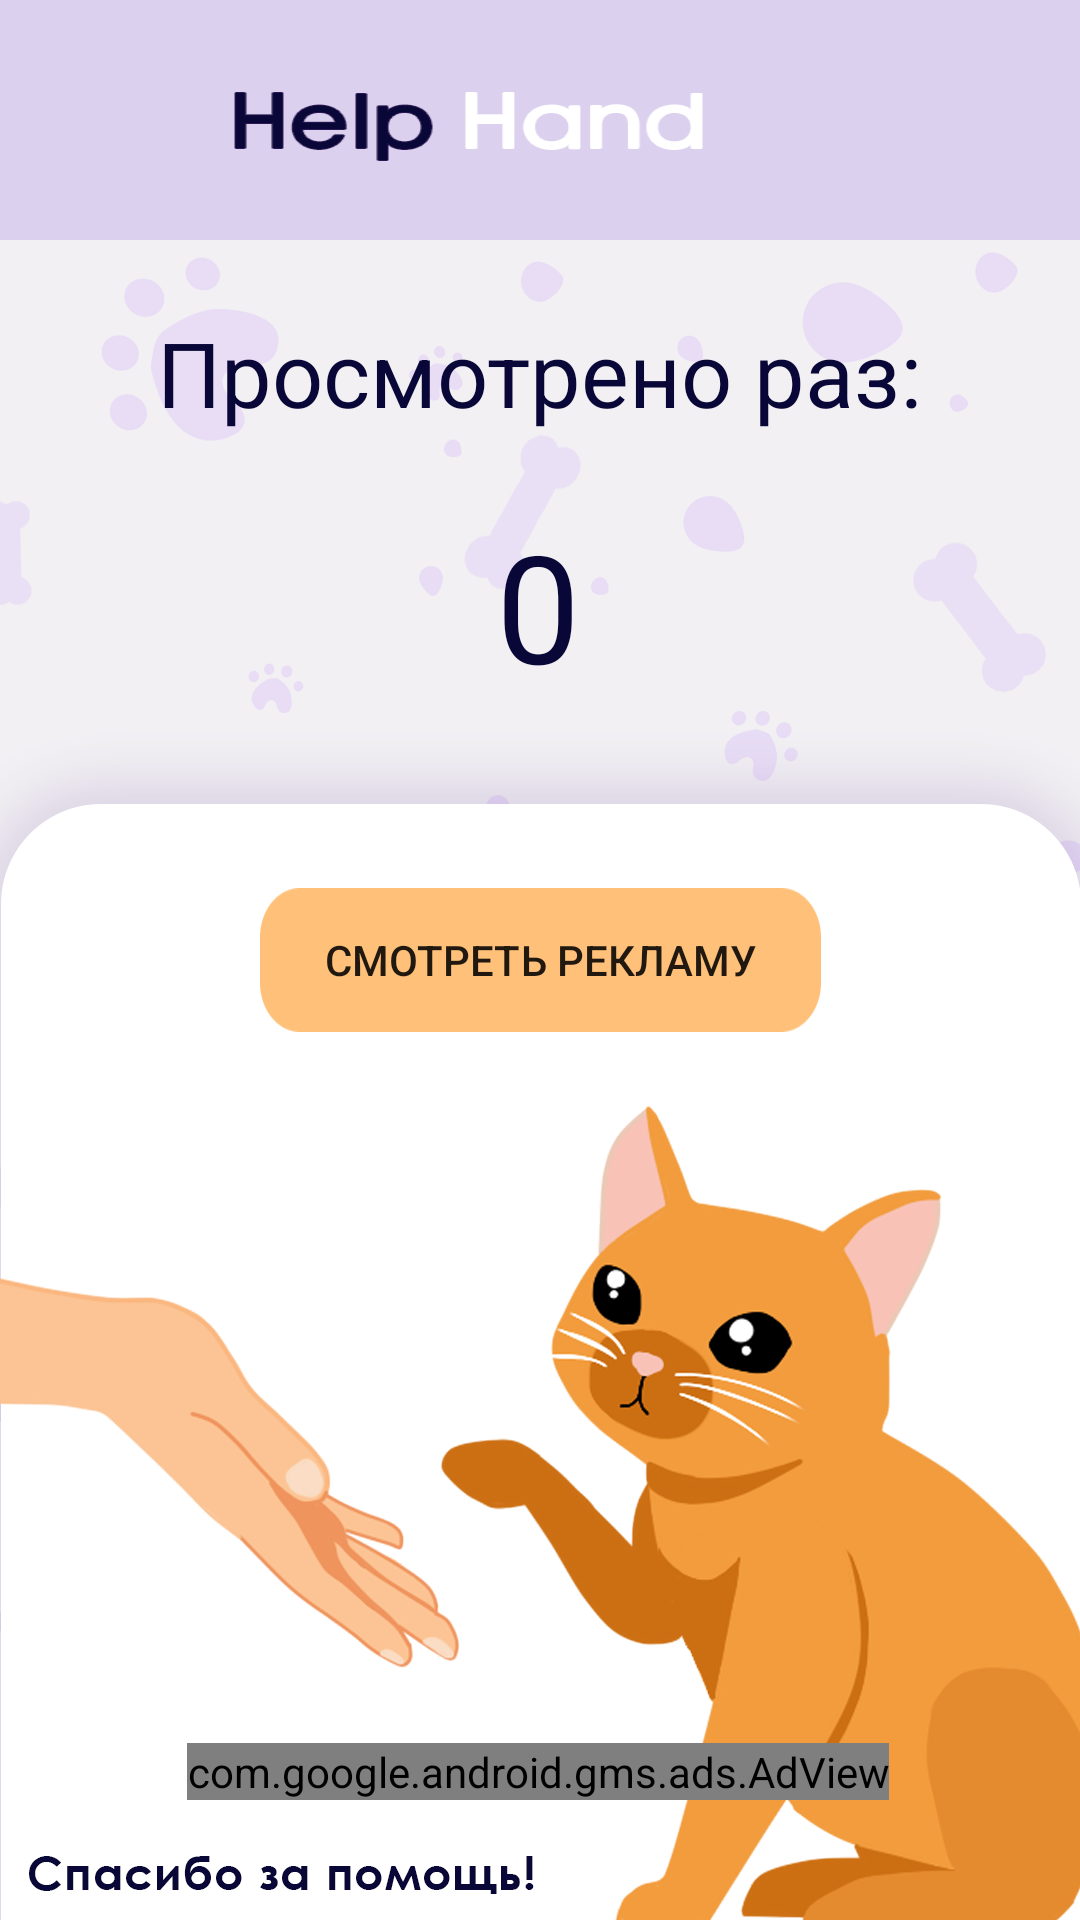

Layout XML and referenced resources for this Android screen:
<!-- AndroidManifest.xml: activity theme AppTheme -->
<!-- res/layout/activity_main2.xml -->
<?xml version="1.0" encoding="utf-8"?>
<androidx.drawerlayout.widget.DrawerLayout xmlns:android="http://schemas.android.com/apk/res/android"
    xmlns:app="http://schemas.android.com/apk/res-auto"
    xmlns:tools="http://schemas.android.com/tools"
    android:id="@+id/drawer_layout"
    android:layout_width="match_parent"
    android:layout_height="match_parent">



    <androidx.constraintlayout.widget.ConstraintLayout
        android:layout_width="wrap_content"
        android:background="@drawable/fon4"
        android:layout_height="wrap_content">



        <include
            layout="@layout/toolbar"
            android:id="@+id/toolbar">
        </include>

        <Button
            android:id="@+id/buttonstartbanner"
            android:layout_width="wrap_content"
            android:layout_height="wrap_content"
            android:layout_marginStart="8dp"
            android:layout_marginLeft="8dp"
            android:layout_marginTop="8dp"
            android:layout_marginEnd="8dp"
            android:layout_marginRight="8dp"
            android:background="@drawable/knopka"
            android:layout_marginBottom="8dp"
            android:text="Смотреть рекламу"
            app:layout_constraintBottom_toBottomOf="parent"
            app:layout_constraintEnd_toEndOf="parent"
            app:layout_constraintStart_toStartOf="parent"
            app:layout_constraintTop_toTopOf="parent" />

        <TextView
            android:id="@+id/textView2"
            android:layout_width="wrap_content"
            android:layout_height="wrap_content"
            android:text="0"
            android:textColor="#090738"
            android:textSize="50dp"
            app:layout_constraintBottom_toTopOf="@+id/buttonstartbanner"
            app:layout_constraintEnd_toEndOf="parent"
            app:layout_constraintHorizontal_bias="0.498"
            app:layout_constraintStart_toStartOf="parent"
            app:layout_constraintTop_toBottomOf="@+id/toolbar"
            app:layout_constraintVertical_bias="0.592"
            tools:ignore="MissingConstraints" />

        <com.google.android.gms.ads.AdView
            android:id="@+id/adView"
            android:layout_width="wrap_content"
            android:layout_height="wrap_content"
            android:layout_alignParentBottom="true"
            android:layout_centerHorizontal="true"
            android:layout_marginBottom="40dp"
            app:adSize="BANNER"
            app:adUnitId="ca-app-pub-6015294152911442/9802056338"
            app:layout_constraintBottom_toBottomOf="parent"
            app:layout_constraintEnd_toEndOf="parent"
            app:layout_constraintHorizontal_bias="0.494"
            app:layout_constraintStart_toStartOf="parent">

        </com.google.android.gms.ads.AdView>

        <TextView
            android:id="@+id/textView"
            android:layout_width="wrap_content"
            android:layout_height="wrap_content"
            android:text="@string/numberofviews"
            android:textColor="@color/purple"
            android:textSize="30dp"
            app:layout_constraintBottom_toTopOf="@+id/textView2"
            app:layout_constraintEnd_toEndOf="parent"
            app:layout_constraintStart_toStartOf="parent"
            app:layout_constraintTop_toBottomOf="@+id/toolbar" />

    </androidx.constraintlayout.widget.ConstraintLayout>



    <FrameLayout
        android:layout_width="match_parent"
        android:layout_height="match_parent"
        android:id="@+id/framelayout" >


    </FrameLayout>

    <com.google.android.material.navigation.NavigationView
        android:id="@+id/navView"
        app:headerLayout="@layout/header"
        android:layout_height="match_parent"
        android:layout_width="match_parent"
        android:background="@color/white"
        app:itemTextColor="@color/purple"
        app:itemIconTint="@color/purple"
        app:menu="@menu/drawermenu"
        android:layout_gravity="start"/>




</androidx.drawerlayout.widget.DrawerLayout>
<!-- res/layout/toolbar.xml (included above) -->
<?xml version="1.0" encoding="utf-8"?>
<androidx.appcompat.widget.Toolbar xmlns:android="http://schemas.android.com/apk/res/android"
    android:layout_width="match_parent"
    android:layout_height="wrap_content"
    android:minHeight="?attr/actionBarSize"
    xmlns:app="http://schemas.android.com/apk/res-auto"
    app:theme="@style/ToolbarColoredBackArrow"
    android:background="@drawable/panel">

</androidx.appcompat.widget.Toolbar>
<!-- res/layout/header.xml (included above) -->
<?xml version="1.0" encoding="utf-8"?>
<androidx.constraintlayout.widget.ConstraintLayout xmlns:android="http://schemas.android.com/apk/res/android"
    xmlns:app="http://schemas.android.com/apk/res-auto"
    xmlns:tools="http://schemas.android.com/tools"
    android:layout_width="match_parent"
    android:layout_height="match_parent">


    <include
        layout="@layout/toolbar"
        android:id="@+id/toolbar">
    </include>

    <GridLayout
        android:layout_width="match_parent"
        android:layout_height="wrap_content"
        android:paddingLeft="30dp"
        android:paddingTop="100dp"
        tools:ignore="MissingConstraints"
        tools:layout_editor_absoluteX="0dp"
        tools:layout_editor_absoluteY="3dp">



        <ImageView
            android:id="@+id/ava"
            android:src="@drawable/ava"
            android:layout_width="75dp"
            android:layout_height="75dp"
            tools:ignore="ContentDescription" />

        <TextView
            android:id="@+id/textViewusername"
            android:layout_width="wrap_content"
            android:layout_height="wrap_content"
            android:layout_row="1"
            android:layout_column="0"
            android:paddingTop="30dp" />

    </GridLayout>
</androidx.constraintlayout.widget.ConstraintLayout>
<!-- resources referenced by this layout -->
<resources>
  <color name="purple">#090738</color>
  <color name="white">#FFFFFF</color>
  <!-- drawable ava: png bitmap (drawable-nodpi, 91488 bytes) -->
  <!-- drawable fon4: png bitmap (drawable-nodpi, 183367 bytes) -->
  <!-- drawable knopka: png bitmap (drawable-nodpi, 3880 bytes) -->
  <!-- drawable panel: png bitmap (drawable-nodpi, 9262 bytes) -->
  <string name="numberofviews">Просмотрено раз:</string>
  <style name="ToolbarColoredBackArrow" parent="Widget.AppCompat.Toolbar">
          <item name="android:textColorSecondary">@color/purple</item>
      </style>
  <style name="AppTheme" parent="Theme.AppCompat.Light.NoActionBar">
          
          <item name="colorPrimary">@color/colorPrimary</item>
          <item name="colorPrimaryDark">@color/colorPrimaryDark</item>
          <item name="colorAccent">@color/colorAccent</item>
  
      </style>
  <color name="colorPrimary">#008577</color>
  <color name="colorPrimaryDark">#00574B</color>
  <color name="colorAccent">#D81B60</color>
</resources>
